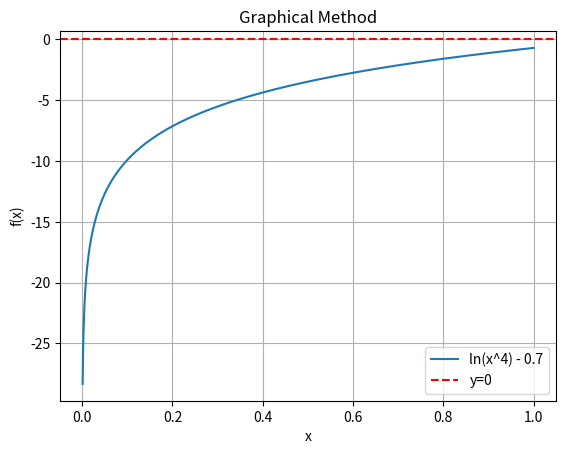

This chart was generated by the following Python code:
import math
import matplotlib.pyplot as plt

# Define the function to find the root of
def f(x):
    return math.log(x**4) - 0.7

# Define initial guesses for bisection and false-position methods
x1_bisection = 0.5
x2_bisection = 2.0
x1_false_position = 0.5
x2_false_position = 2.0

# Define the desired relative error (assuming 3 iterations)
desired_relative_error = 0.025  # 2.5% as a decimal

# Initialize relative error for both methods
relative_error_bisection = 1.0  # A value greater than the threshold to start the loop
relative_error_false_position = 1.0

# Lists to store the iterations for bisection and false-position methods
bisection_iterations = []
false_position_iterations = []

# Perform graphical method (plot the function)
x_values = [0.001 + 0.001 * i for i in range(1000)]  # Generate x values
y_values = [f(x) for x in x_values]  # Calculate corresponding y values
plt.plot(x_values, y_values, label='ln(x^4) - 0.7')

# Graphical method: Find the positive real root visually
plt.axhline(0, color='red', linestyle='--', label='y=0')
plt.xlabel('x')
plt.ylabel('f(x)')
plt.title('Graphical Method')
plt.legend()
plt.grid(True)
plt.show()

# Bisection method
for i in range(3):  # Perform 3 iterations
    # Calculate the new approximation using the bisection formula
    x_bisection = (x1_bisection + x2_bisection) / 2

    # Evaluate the function at the new approximation
    f_bisection = f(x_bisection)

    # Update x1 or x2 based on the sign of f_bisection
    if f_bisection > 0:
        x2_bisection = x_bisection
    elif f_bisection < 0:
        x1_bisection = x_bisection
    else:
        break  # If f_bisection is exactly 0, stop because we've found the root

    # Calculate relative error for bisection method
    relative_error_bisection = abs(x2_bisection - x1_bisection) / x2_bisection if x2_bisection != 0 else abs(x2_bisection - x1_bisection)
    bisection_iterations.append((i+1, x_bisection, relative_error_bisection))

# False-position method
for i in range(3):  # Perform 3 iterations
    # Calculate function values at x1 and x2
    f1 = f(x1_false_position)
    f2 = f(x2_false_position)

    # Calculate the new approximation using the false-position formula
    x_new_false_position = x2_false_position - (f2 * (x2_false_position - x1_false_position)) / (f2 - f1)

    # Evaluate the function at the new approximation
    f_new_false_position = f(x_new_false_position)

    # Update x1 or x2 based on the sign of f_new_false_position
    if f_new_false_position > 0:
        x2_false_position = x_new_false_position
    elif f_new_false_position < 0:
        x1_false_position = x_new_false_position
    else:
        break  # If f_new_false_position is exactly 0, stop because we've found the root

    # Calculate relative error for false-position method
    relative_error_false_position = abs(x2_false_position - x1_false_position) / x2_false_position if x2_false_position != 0 else abs(x2_false_position - x1_false_position)
    false_position_iterations.append((i+1, x_new_false_position, relative_error_false_position))

# Print the results
print("Bisection Method Iterations:")
print("Iteration | x | Relative Error")
for iteration in bisection_iterations:
    print(iteration[0], '|', iteration[1], '|', iteration[2])

print("\nFalse-Position Method Iterations:")
print("Iteration | x | Relative Error")
for iteration in false_position_iterations:
    print(iteration[0], '|', iteration[1], '|', iteration[2])
